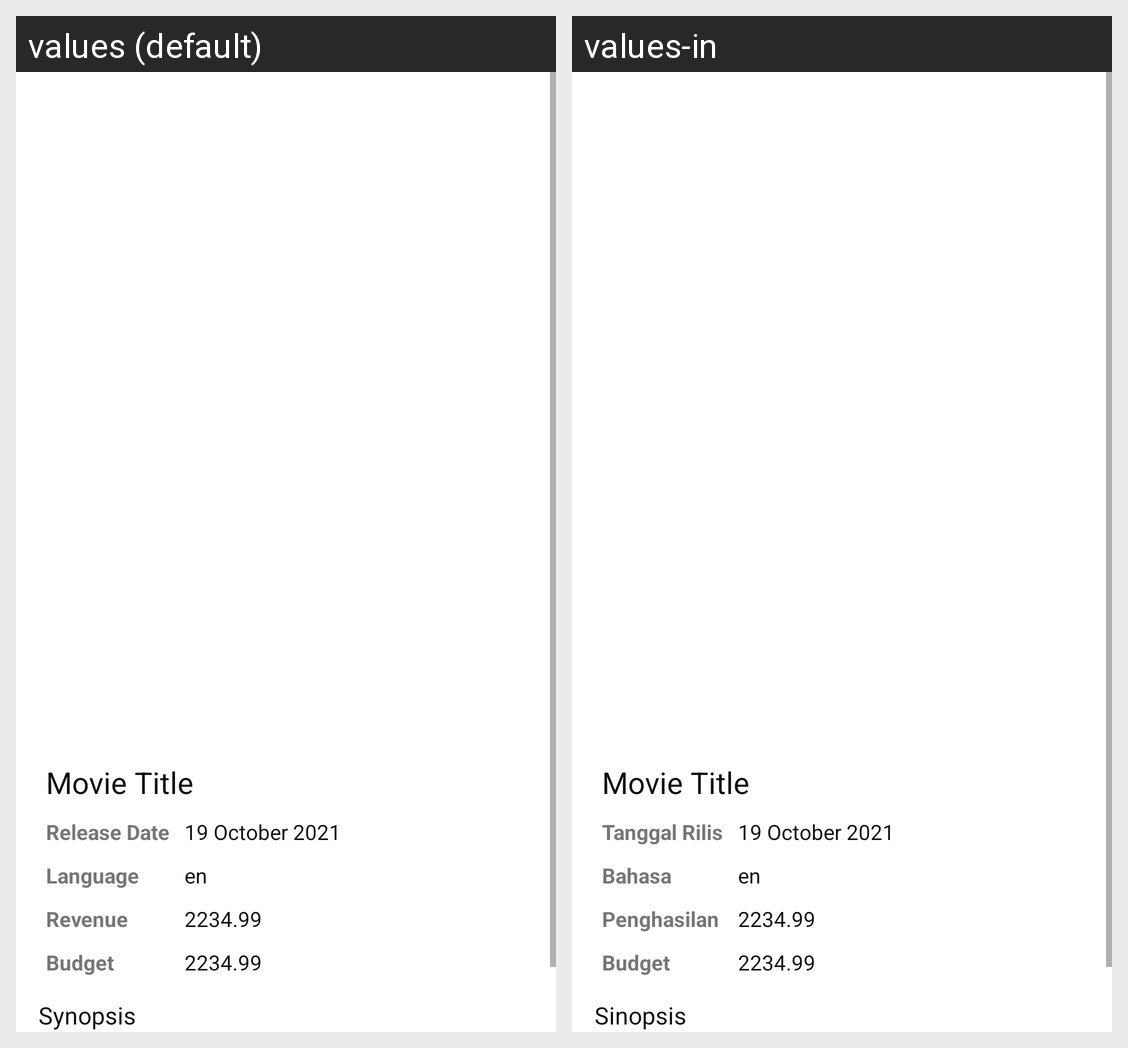

This grid shows one Android layout under two languages. Give, for every string resource on the screen, its name, the default text and each shown locale's text.
Android screen res/layout/view_movie.xml rendered under 2 locales, left to right: values (default), values-in. Device: Nexus 5 (rendered at 1080×1920; each locale shown at half size, 540×960, under a caption strip naming it); theme Theme.UTS_3022.
Strings drawn on this screen, with the default value and each locale's value (text and hints the layout hard-codes, and strings that could not be matched under every locale, appear in the picture but are not listed):

view_movie_release
  values: Release Date
  values-in: Tanggal Rilis

view_movie_language
  values: Language
  values-in: Bahasa

view_movie_revenue
  values: Revenue
  values-in: Penghasilan

view_movie_budget
  values: Budget
  values-in: Budget

view_movie_synopsis
  values: Synopsis
  values-in: Sinopsis
